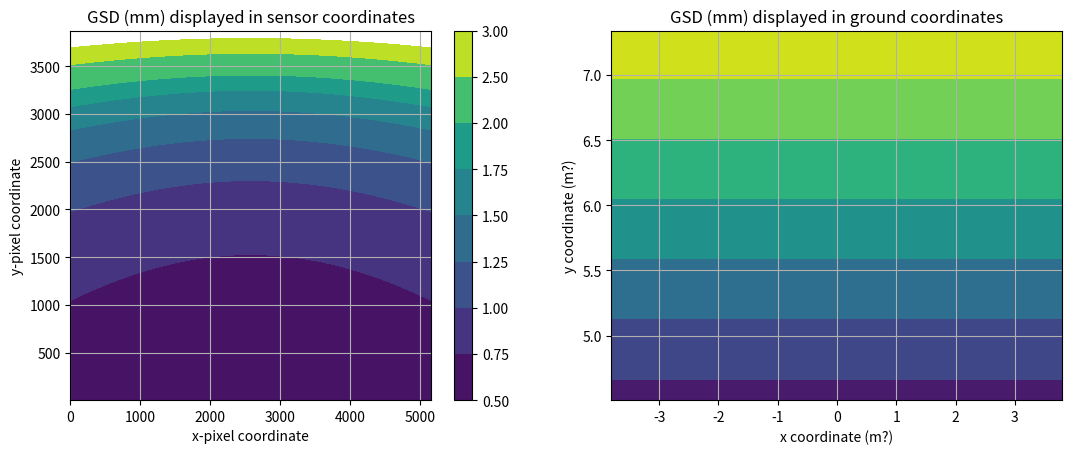

This figure's Python source:
import matplotlib.pyplot as plt
import numpy as np


def gsd(
    u: float,
    v: float,
    pitch_um_per_px: float,
    focal_mm: float,
    camera_height_m: float,
    declination_degrees: float,
):
    dec = np.pi * 0.5 + declination_degrees * np.pi / 180.0
    x = u * pitch_um_per_px * 1e-3
    y = v * pitch_um_per_px * 1e-3
    xp = x
    yp = y * np.cos(dec) + focal_mm * np.sin(dec)
    zp = -y * np.sin(dec) + focal_mm * np.cos(dec)
    return (
        pitch_um_per_px
        * camera_height_m
        / focal_mm
        / (np.cos(np.arctan(np.sqrt(xp**2 + yp**2) / zp)))
    )


def groundPoint(
    u: float,
    v: float,
    sensor_width_pixels: int,
    sensor_height_pixels: int,
    pitch_um_per_px: float,
    focal_mm: float,
    camera_height_m: float,
    declination_degrees: float,
):
    """
    returns (x,y,0) coordinate that corresponds to pixel coordinate (u,v)
    this assumes that (u,v) are relative to the coordinate system with the
    origin at the center of the sensor
    """
    dec = np.pi * 0.5 + declination_degrees * np.pi / 180.0
    x = (u - sensor_width_pixels * 0.5) * pitch_um_per_px * 1e-3
    y = (v - sensor_height_pixels * 0.5) * pitch_um_per_px * 1e-3
    xp = x
    yp = y * np.cos(dec) + focal_mm * np.sin(dec)
    zp = -y * np.sin(dec) + focal_mm * np.cos(dec)
    hmm = camera_height_m * 1e3
    t = hmm / (hmm + zp)
    print(f"xp: {xp.shape} yp: {yp.shape} t: {t.shape} hmm: {hmm}")
    xg = xp * t
    yg = yp * t
    return (xg, yg, zp)


def sensorGSD(
    sensor_width_pixels: int,
    sensor_height_pixels: int,
    pitch_um_per_px: float,
    focal_mm: float,
    declination_deg: float,
    camera_height_m: 2,
) -> tuple:
    """
    compute the GSD over the entire sensor
    assuming the camera is aimed along the
    optical axis and that the ground is planar
    parameters:
    sensor_width_pixels: sensor width in pixels
    sensor_height_pixels: sensor height in pixels
    pitch_um_per_px: size of pixels (assumed square)
    focal_mm: lens focal length (mm)
    declination_deg: camera declination, degrees down from horizon
    camera_height_m: height of camera above ground
    """
    plot_resoluton_pixels = 10
    xl = np.arange(
        -sensor_width_pixels // 2, sensor_width_pixels // 2, plot_resoluton_pixels
    )
    yl = np.arange(
        -sensor_height_pixels // 2, sensor_height_pixels // 2, plot_resoluton_pixels
    )
    (x, y) = np.meshgrid(xl, yl)
    dp = gsd(x, y, pitch_um_per_px, focal_mm, camera_height_m, declination_deg)

    # now you need to flip the sensor coordinates
    # and re-center it at top left corner
    xsens = np.arange(0, sensor_width_pixels, plot_resoluton_pixels)
    ysens = np.arange(sensor_height_pixels, 0, -plot_resoluton_pixels)
    (xs, ys) = np.meshgrid(xsens, ysens)

    # now compute the ground coordinates
    (xg, yg, t) = groundPoint(
        xs,
        ys,
        sensor_width_pixels,
        sensor_height_pixels,
        pitch_um_per_px,
        focal_mm,
        camera_height_m,
        declination_deg,
    )
    # xg, yg = np.meshgrid(xground, yground)
    return (xs, ys, xg, yg, dp, t)


def plot(
    sensor_width_pixels: int,
    sensor_height_pixels: int,
    pitch_um_px: float,
    focal_mm: float,
    declination_deg: float,
    camera_height_m: float,
    levels=[0.5, 1.0, 1.25, 1.5, 2.5, 3.5],
) -> None:
    """
    plot the GSD over the entire sensor
    assuming the camera is aimed along the
    optical axis and that the ground is planar
    parameters:
    sensor_width_pixels: sensor width in pixels
    sensor_height_pixels: sensor height in pixels
    pitch_um_per_px: size of pixels (assumed square)
    focal_mm: lens focal length (mm)
    declination_deg: camera declination, degrees down from horizon
    camera_height_m: height of camera above ground
    """

    (xs, ys, xg, yg, z, t) = sensorGSD(
        sensor_width_pixels,
        sensor_height_pixels,
        pitch_um_px,
        focal_mm,
        declination_deg,
        camera_height_m,
    )

    fig, axs = plt.subplots(1,2)
    fig.set_figwidth(fig.get_figwidth() * 2)
    ctf = axs[0].contourf(xs, ys, z, levels=levels)
    plt.colorbar(ctf)
    axs[0].set_xlabel("x-pixel coordinate")
    axs[0].set_ylabel("y-pixel coordinate")
    axs[0].set_title("GSD (mm) displayed in sensor coordinates")
    axs[0].grid()

    print(f"t: {min(t.ravel())} : {max(t.ravel())} {max(t.ravel()) - min(t.ravel())}")
    print(f"camera height mm {1e3 * camera_height_m}")
    # ctg = axs[1].contourf(xg, yg, z, levels=levels)
    ctg = axs[1].contourf(xg, yg, t)
    axs[1].set_xlabel("x coordinate (m?)")
    axs[1].set_ylabel("y coordinate (m?)")
    axs[1].set_title("GSD (mm) displayed in ground coordinates")
    axs[1].grid()
    plt.show()
    return


def computeGsdCenter(
    pitch_um_px: float,
    focal_mm: float,
    declination_deg: float,
    camera_height_m: float,
) -> tuple:
    """
    compute the distance between the camera center
    and the ground point at which the center is
    projected and also calculate the GSD at this point
    """
    center_distance = camera_height_m / np.sin(declination_deg * np.pi / 180)
    center_GSD_mm = pitch_um_px / focal_mm * center_distance
    return center_distance, center_GSD_mm


def summary(
    sensor_width_pixels: int,
    sensor_height_pixels: int,
    pitch_um_px: float,
    focal_mm: float,
    declination_deg: float,
    camera_height_m: float,
) -> None:
    """
    sensor_width_pixels: sensor width in pixels
    sensor_height_pixels: sensor height in pixels
    pitch_um_per_px: size of pixels (assumed square)
    focal_mm: lens focal length (mm)
    declination_deg: camera declination, degrees down from horizon
    camera_height_m: height of camera above ground
    """

    center_distance, center_GSD_mm = computeGsdCenter(
        pitch_um_px,
        focal_mm,
        declination_deg,
        camera_height_m,
    )
    # summary:
    print(
        f"Sensor shape: [{sensor_width_pixels}, {sensor_height_pixels}] pixels\n"
        f"focal length {focal_mm:0.2e} mm, pitch {1e-3*pitch_um_px:0.3e} mm/pixel\n"
        f"camera height {camera_height_m} m\n"
        f"declination {declination_deg} degrees down from horizontal\n"
        f"estimated GSD at center {center_GSD_mm:0.1f} mm\n"
        f"distance to projected camera center {center_distance:0.2f}"
    )
    return


if __name__ == "__main__":
    print("Demo run for the Lucid Trident 230s with a 12mm lens")
    sensor_width_pixels = 5164
    sensor_height_pixels = 3873
    pitch_um_px = 1.47  # microns/pixel
    focal_mm = 6.83  # mm
    declination_deg = 30  # degrees down from horizontal
    camera_height_m = 2  # meters

    summary(
        sensor_width_pixels,
        sensor_height_pixels,
        pitch_um_px,
        focal_mm,
        declination_deg,
        camera_height_m,
    )

    plot(
        sensor_width_pixels,
        sensor_height_pixels,
        pitch_um_px,
        focal_mm,
        declination_deg,
        camera_height_m,
        levels=[0.5, 0.75, 1.0, 1.25, 1.5, 1.75, 2.0, 2.5, 3.0],
    )
